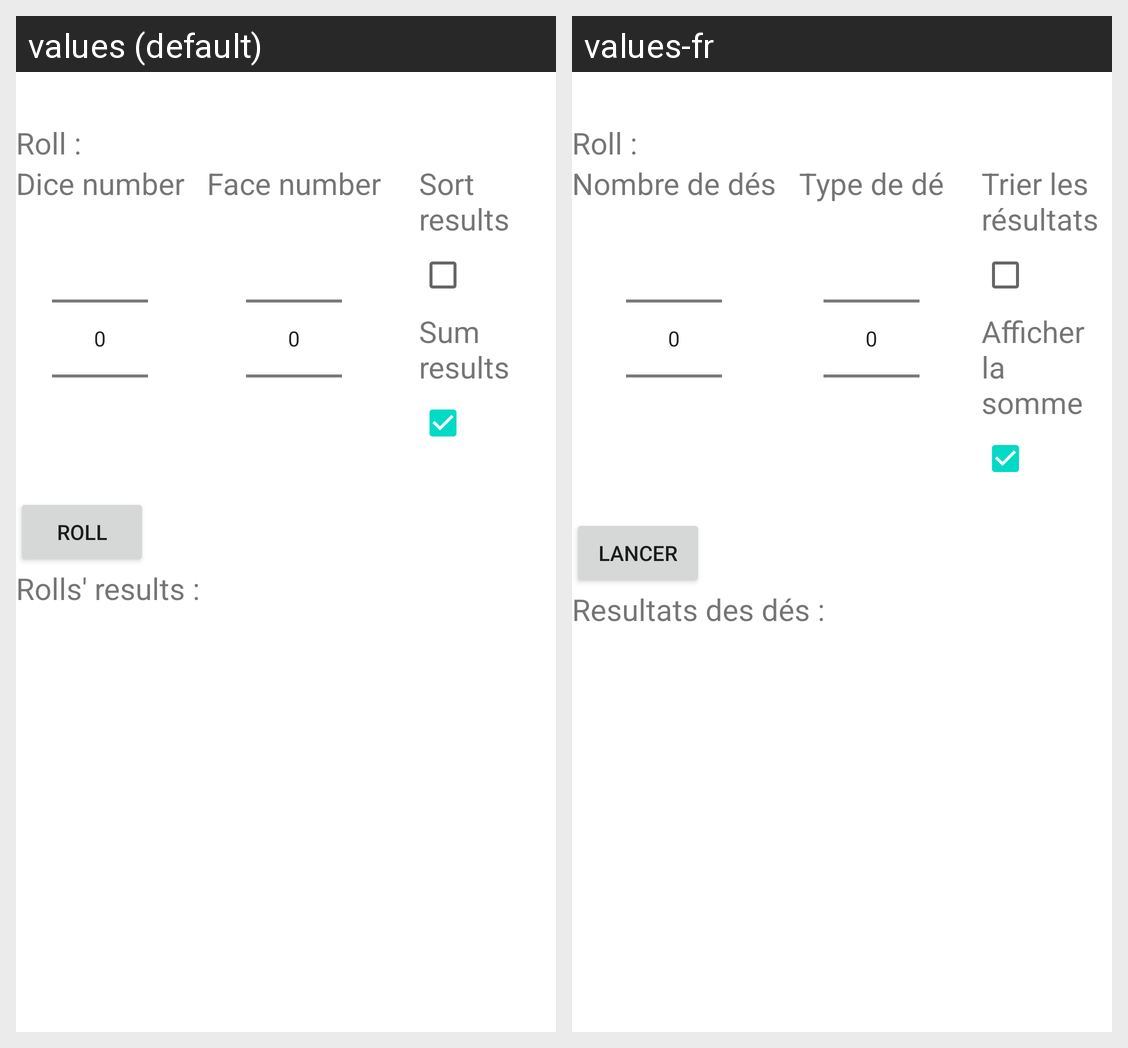

Strings drawn on this Android screen and how each of the app's shown locales translates them:
Android screen res/layout/dice_roll.xml rendered under 2 locales, left to right: values (default), values-fr. Device: Nexus 5 (rendered at 1080×1920; each locale shown at half size, 540×960, under a caption strip naming it); theme Theme.MaterialComponents.DayNight.NoActionBar.
Strings drawn on this screen, with the default value and each locale's value (text and hints the layout hard-codes, and strings that could not be matched under every locale, appear in the picture but are not listed):

lancer
  values: Roll :
  values-fr: Roll :  [not translated; the default value is used]

nbDice
  values: Dice number
  values-fr: Nombre de dés

typeDice
  values: Face number
  values-fr: Type de dé

orderDice
  values: Sort results
  values-fr: Trier les résultats

sumDice
  values: Sum results
  values-fr: Afficher la somme

roll
  values: Roll
  values-fr: Lancer

results
  values: Rolls' results :
  values-fr: Resultats des dés :
